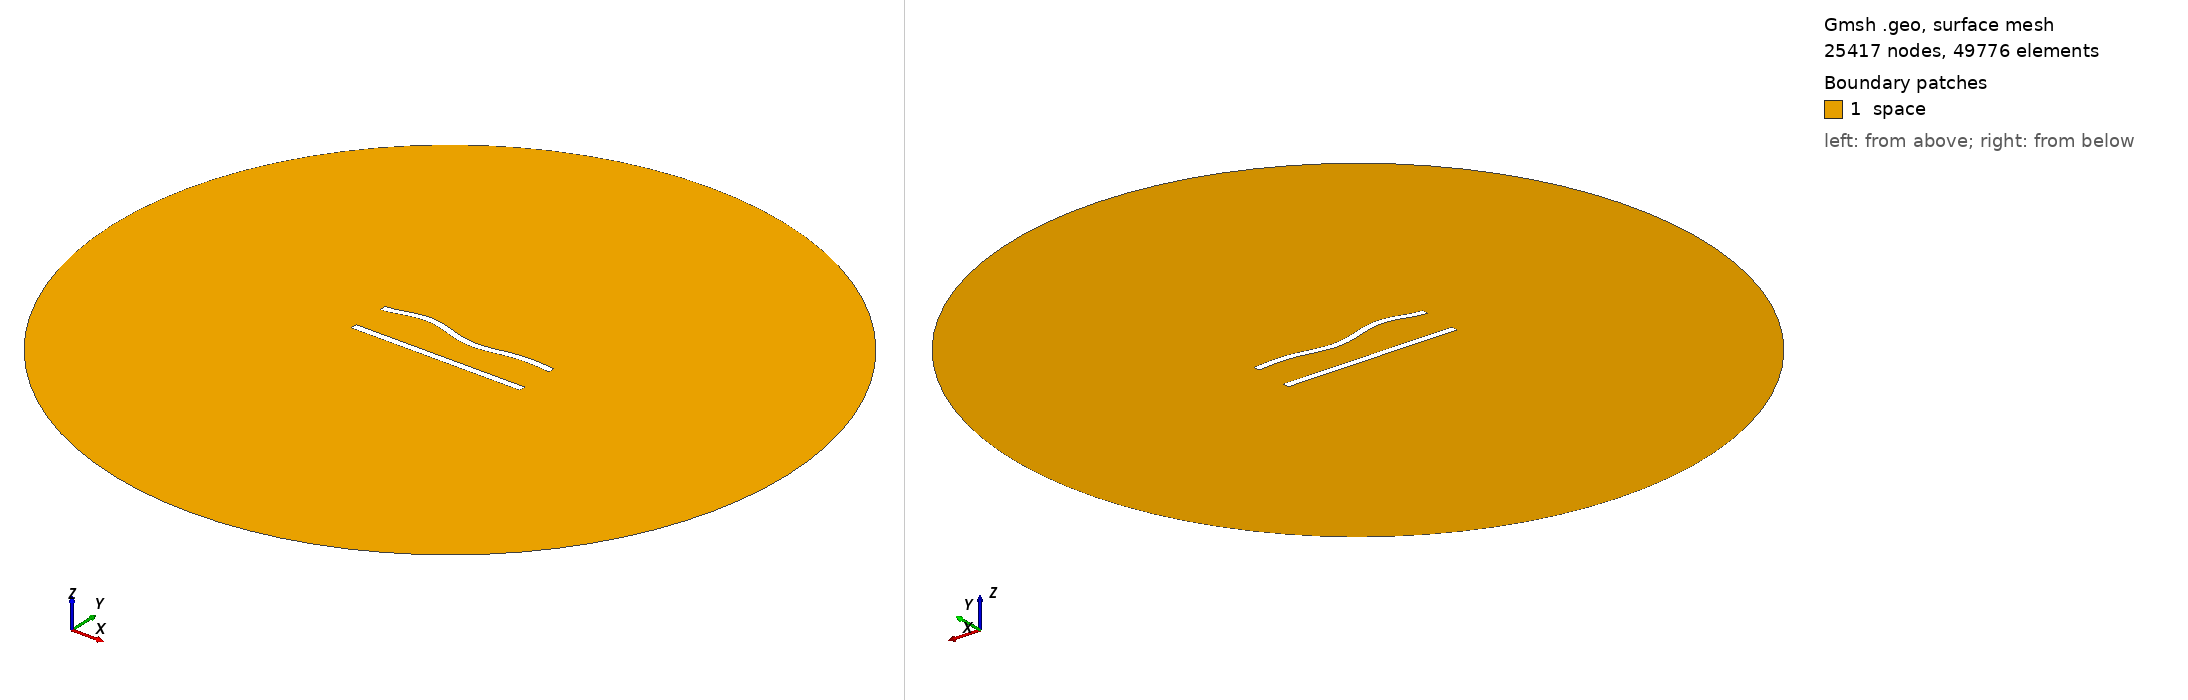

Gmsh geometry script, surface-meshed: 25417 nodes, 49776 surface elements. Boundary patches (legend numbers): 1 space. Left view from above one corner, right view from below the opposite corner. Legend entries are the model's physical surfaces. The drawing asked Gmsh for element sizes between 1% and 20% of the model's largest extent; the script's own settings can give other sizes.

=== 126.geo (drawn) ===
//---------------------------------------
// Geometry kernel
//---------------------------------------

SetFactory("OpenCASCADE");



//---------------------------------------
// Parameters of the geometry
//---------------------------------------

// Overetch of the upper plate
overetch = 0.0;

// Distance between the plates
distance = 22.5;

// Discretization over the x axis (for the deformation)
nx = 50; 

// Length of the plate
L = 100 - overetch; 

// Number of modes
n = 4; 

// 1st mode coefficient
coeff(1) = 0.0;
beta(1) = 0.596864 * 3.1415926535 / L;

// 2nd mode coefficient
coeff(2) = 0.0;
beta(2) = 1.49418 * 3.1415926535 / L;

// 3rd mode coefficient
coeff(3) = 1.5;
beta(3) = 2.50025 * 3.1415926535 / L;

// 4th mode coefficient
coeff(4) = 1.5;
beta(4) = 3.49999 * 3.1415926535 / L;



//---------------------------------------
// Upper plate (deformed rectangle)
//---------------------------------------

// Coordiantes of the upper plate
xmin = -50;
xmax = 50 - overetch;

// Height of the upper plate
yheight = 4 - 2 * overetch;

// Indexes of the points
UpperID[] = {};
LowerID[] = {};
LeftID[] = {};
RightID[] = {};

// Point index
p = 1;

// Horizontal edges
For i In {1:nx}
    x = xmin + (i-1)*(xmax - xmin)/(nx-1);

    y_bottom = distance / 2 + overetch;
    For j In {1:n}
        C = (Cosh(beta(j)*L) + Cos(beta(j)*L)) / (Sinh(beta(j)*L) + Sin(beta(j)*L));
        y_bottom  = y_bottom + coeff(j) * (Cosh(beta(j)*(x+50)) - Cos(beta(j)*(x+50)) - C * (Sinh(beta(j)*(x+50)) - Sin(beta(j)*(x+50))));
    EndFor

    y_top = y_bottom + yheight;

    Point(p) = {x, y_top, 0, 1.0};
    UpperID[i] = p;
    p = p + 1;

    Point(p) = {x, y_bottom, 0, 1.0};
    LowerID[i] = p;
    p = p + 1;
EndFor

// Create point lists
UpperPts[] = {}; LowerPts[] = {};
For i In {1:nx}
  UpperPts[] += {UpperID[i]};
  LowerPts[] += {LowerID[i]};
EndFor

// Build splines
Spline(1) = {UpperPts[]};
Spline(2) = {LowerPts[]};
Line(3) = {LowerPts[nx-1], UpperPts[nx-1]};
Line(4) = {LowerPts[0], UpperPts[0]};

// Build the plane surface
Curve Loop(1) = {2, 3, -1, -4};
Plane Surface(1) = {1};



//---------------------------------------
// Lower plate (rectangle)
//---------------------------------------

// Vertices
Point(1001) = {-50, -distance/2, 0, 1.0};
Point(1002) = { 50, -distance/2, 0, 1.0};
Point(1003) = { 50,  -distance/2 + 4, 0, 1.0};
Point(1004) = {-50,  -distance/2 + 4, 0, 1.0};

// Edges
Line(5) = {1001, 1002};
Line(6) = {1002, 1003};
Line(7) = {1003, 1004};
Line(8) = {1004, 1001};

// Plane surface
Line Loop(2) = {5, 6, 7, 8};
Plane Surface(2) = {2}; 



//---------------------------------------
// Outer (fictious) boundary
//---------------------------------------

// Points
Point(1005) = {0, 0, 0};       // Center
Point(1006) = {200, 0, 0};     // Start point
Point(1007) = {0, 200, 0};     // 90 degrees
Point(1008) = {-200, 0, 0};    // 180 degrees
Point(1009) = {0, -200, 0};    // 270 degrees

// Circle arcs (each needs start, center, end)
Circle(9) = {1006, 1005, 1007};
Circle(10) = {1007, 1005, 1008};
Circle(11) = {1008, 1005, 1009};
Circle(12) = {1009, 1005, 1006};

// Plane surface for the entire domain
Curve Loop(3) = {9, 10, 11, 12};
Surface(3) = {3};

// Subtract the plates from the whole domain to obtain the actual domain where we want to solve the equations
BooleanDifference{ Surface{3}; Delete; }{ Surface{1}; Surface{2}; Delete; }




//---------------------------------------
// Transfinite Lines/Curves
//---------------------------------------

// Set the number of points on the boundaries
r = 6;
d = 0.15;

// Plates
Transfinite Curve {1} = 50*r/4 Using Progression 1;
Transfinite Line {2} = 50*r Using Progression 1;
Transfinite Curve {3, 4} = 2*r Using Progression 1+d;
Transfinite Line {5} = 50*r/4 Using Progression 1;
Transfinite Line {7} = 50*r Using Progression 1;
Transfinite Line {6} = 2*r Using Progression 1-d;
Transfinite Line {8} = 2*r Using Progression 1+d;

// Outer boundary
Transfinite Line {9, 10, 11, 12} = 20 Using Progression 1;



//---------------------------------------
// Physical groups
//---------------------------------------                

// Physical curves (boundaries)
Physical Line("force_segment", 10) = {2};
Physical Line("upper_plate", 11) = {1, 3, 4};
Physical Line("lower_plate", 12) = {5, 6, 7, 8};
Physical Line("boundary", 20) = {9, 10, 11, 12};

// Physical Surfaces
Physical Surface("space", 30) = {3};



//---------------------------------------
// 6. Generate the Mesh
//---------------------------------------

// 2D mesh generation
Mesh 2;
